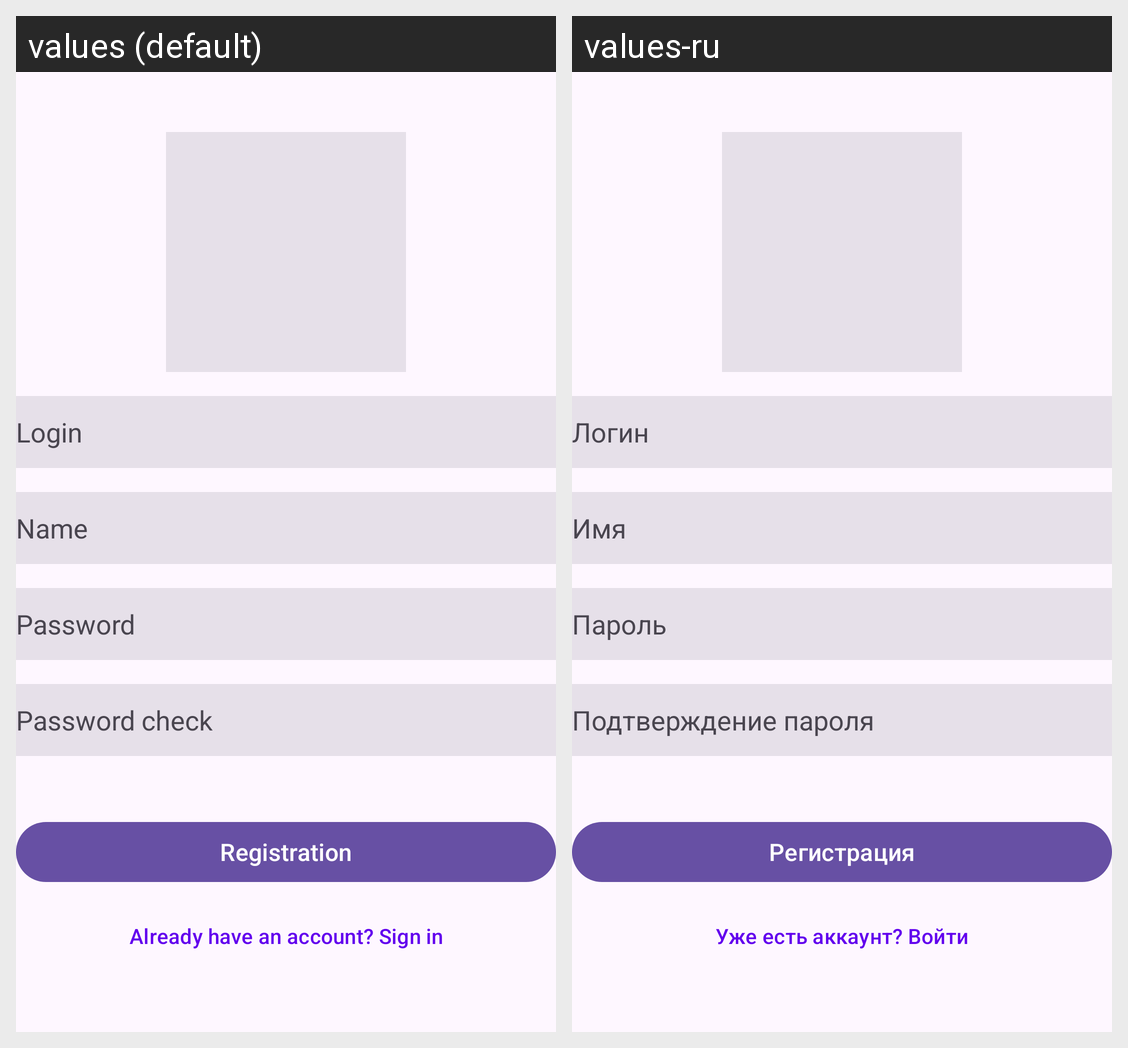

Locale-by-locale string values for the Android screen shown in this grid:
Android screen res/layout/fragment_registration.xml rendered under 2 locales, left to right: values (default), values-ru. Device: Nexus 5 (rendered at 1080×1920; each locale shown at half size, 540×960, under a caption strip naming it); theme Theme.NeWork.
Strings drawn on this screen, with the default value and each locale's value (text and hints the layout hard-codes, and strings that could not be matched under every locale, appear in the picture but are not listed):

login
  values: Login
  values-ru: Логин

name
  values: Name
  values-ru: Имя

password
  values: Password
  values-ru: Пароль

passwordCheck
  values: Password check
  values-ru: Подтверждение пароля

registration
  values: Registration
  values-ru: Регистрация

have_an_account
  values: Already have an account? Sign in
  values-ru: Уже есть аккаунт? Войти
